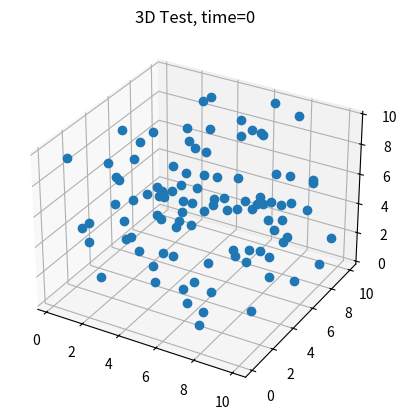

This chart was generated by the following Python code:
import numpy as np
from matplotlib import pyplot as plt
from mpl_toolkits.mplot3d import Axes3D
import matplotlib.animation
import pandas as pd


a = np.random.rand(2000, 3)*10
t = np.array([np.ones(100)*i for i in range(20)]).flatten()
df = pd.DataFrame({"time": t ,"x" : a[:,0], "y" : a[:,1], "z" : a[:,2]})

def update_graph(num):
    data=df[df['time']==num]
    graph.set_data (data.x, data.y)
    graph.set_3d_properties(data.z)
    title.set_text('3D Test, time={}'.format(num))
    return title, graph, 


fig = plt.figure()
ax = fig.add_subplot(111, projection='3d')
title = ax.set_title('3D Test')

data=df[df['time']==0]
graph, = ax.plot(data.x, data.y, data.z, linestyle="", marker="o")

ani = matplotlib.animation.FuncAnimation(fig, update_graph, 19, 
                               interval=40, blit=True)

plt.show()